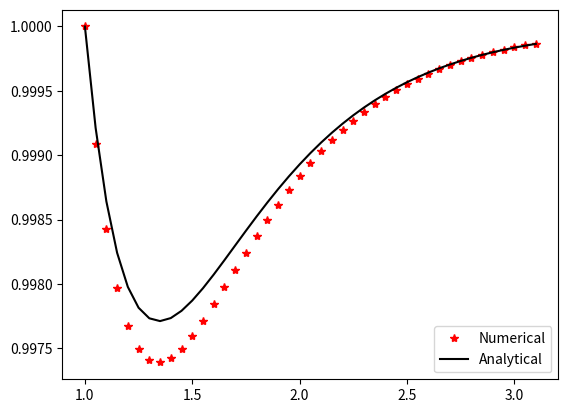

Generate this figure with matplotlib:
import numpy as np
import matplotlib.pyplot as plt
def u(t): # Analytical Solution
    value = 1 + 0.5 * np.exp(-4*t) + (-0.067667641)* np.exp(-2*t)
    return value
def df(t,y):
    value = 2 - np.exp(-4*t) - 2*y
    return value
yv = []
tv = []
# Initial Value
t = 1  
y = 1 
h = 0.05
while t < 3.1:
    yv.append(y)
    tv.append(t)
    m = df(t,y)
    t += h
    y += h*m
yv = np.array(yv)
tv = np.array(tv)
av = np.array(u(tv))
error = (av-yv)/yv * 100
print("True values:{}\nApproximated Values:{}\nErrors:{}".format(av,yv,error))
plt.plot(tv,yv,"*",label= "Numerical",color = "red")
plt.plot(tv,av,label = "Analytical",color = "black")
plt.legend()
plt.show()